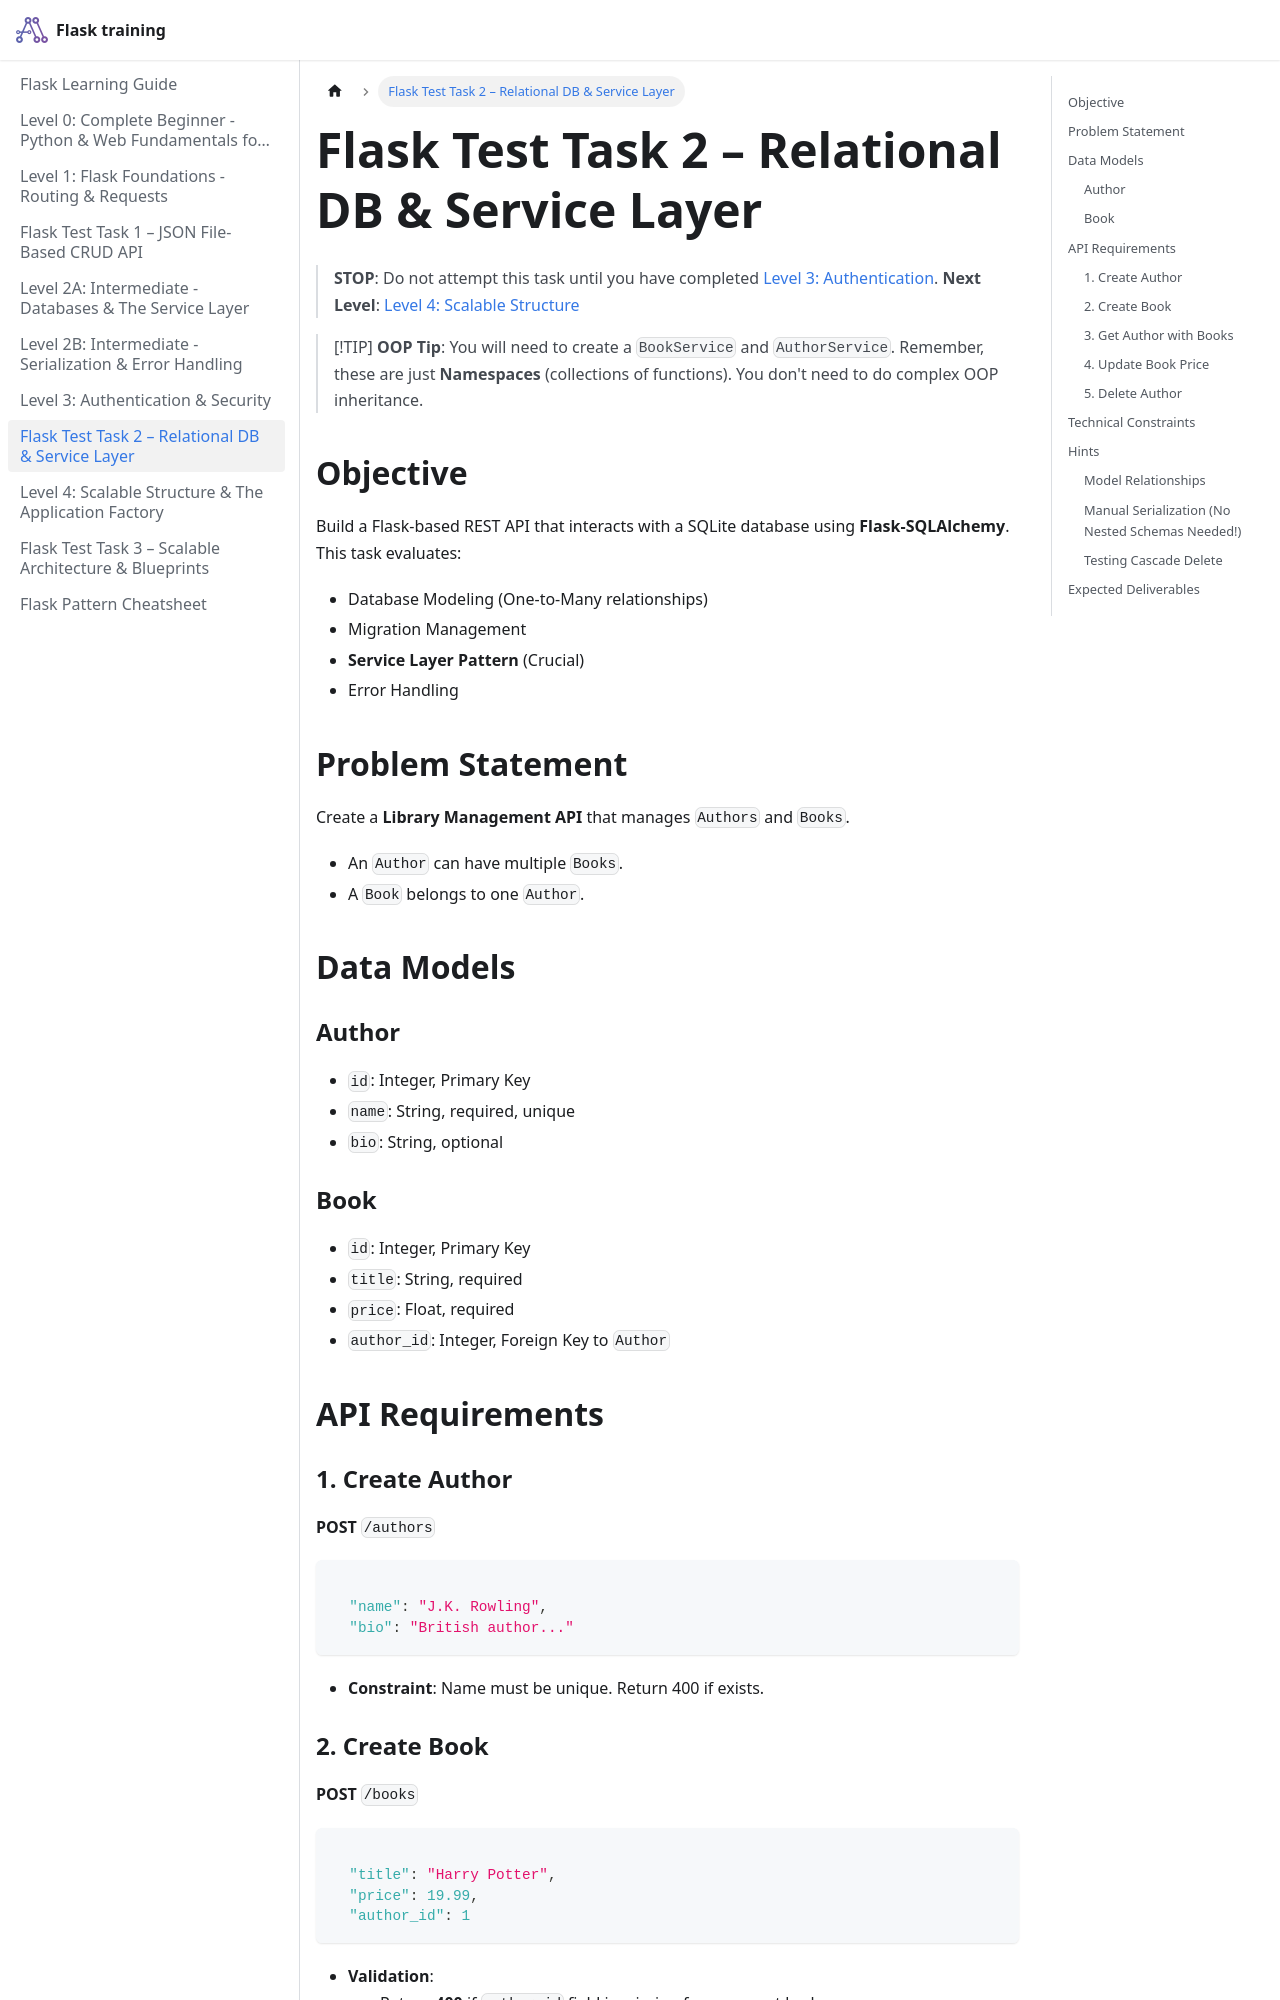

repository: pragnakalp/flask-training · page: TEST_TASK_2/index.html · generator: docusaurus

# Flask Test Task 2 – Relational DB & Service Layer

> **STOP**: Do not attempt this task until you have completed [Level 3: Authentication](LEVEL_3_AUTHENTICATION.md).
> **Next Level**: [Level 4: Scalable Structure](LEVEL_4_SCALABLE.md)

> [!TIP]
> **OOP Tip**: You will need to create a `BookService` and `AuthorService`. Remember, these are just **Namespaces** (collections of functions). You don't need to do complex OOP inheritance.

## Objective

Build a Flask-based REST API that interacts with a SQLite database using **Flask-SQLAlchemy**.
This task evaluates:

* Database Modeling (One-to-Many relationships)
* Migration Management
* **Service Layer Pattern** (Crucial)
* Error Handling

## Problem Statement

Create a **Library Management API** that manages `Authors` and `Books`.

* An `Author` can have multiple `Books`.
* A `Book` belongs to one `Author`.

## Data Models

### Author

* `id`: Integer, Primary Key
* `name`: String, required, unique
* `bio`: String, optional

### Book

* `id`: Integer, Primary Key
* `title`: String, required
* `price`: Float, required
* `author_id`: Integer, Foreign Key to `Author`

## API Requirements

### 1. Create Author

**POST** `/authors`

```json

  "name": "J.K. Rowling",
  "bio": "British author..."
```

* **Constraint**: Name must be unique. Return 400 if exists.
